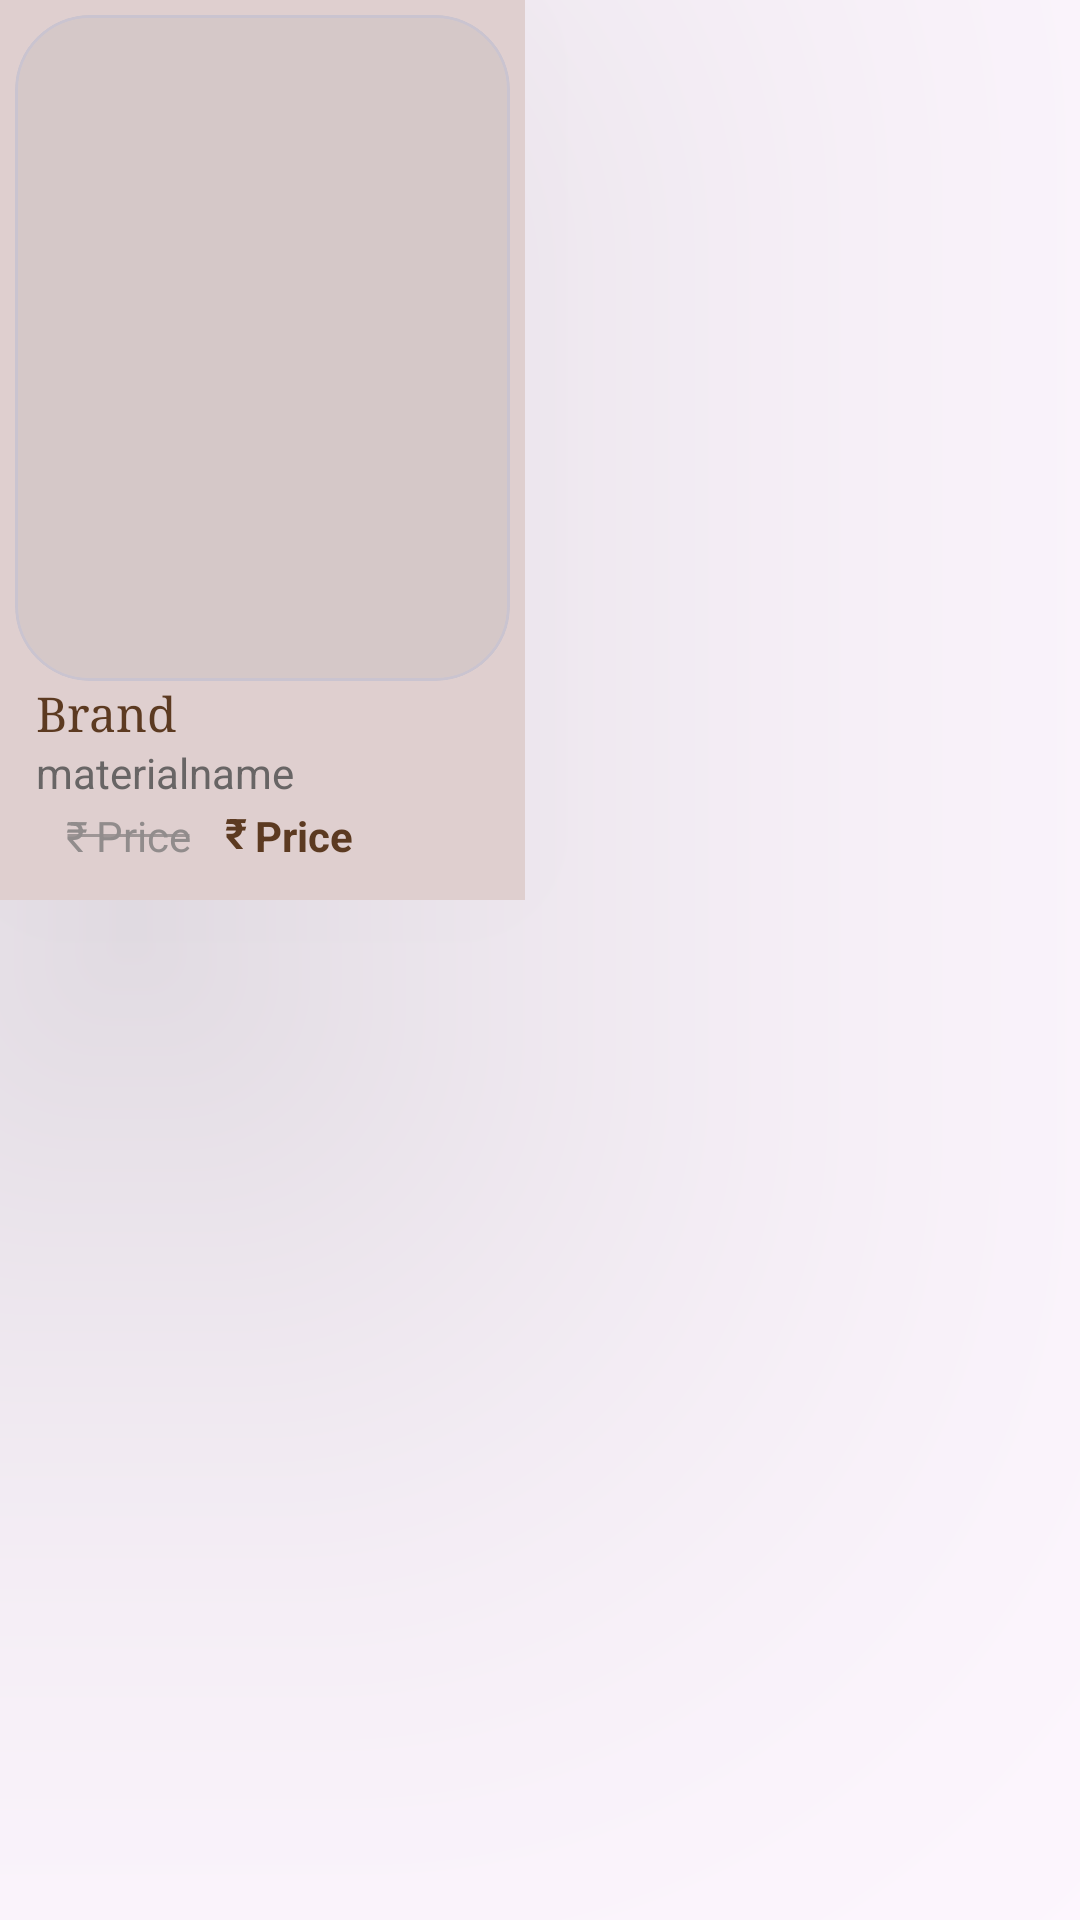

Produce the Android XML layout that renders to this screen, including the resource entries it uses.
<!-- AndroidManifest.xml: application theme Theme.FashionHub -->
<!-- res/layout/subcategoryitem.xml -->
<?xml version="1.0" encoding="utf-8"?>
<androidx.appcompat.widget.LinearLayoutCompat xmlns:android="http://schemas.android.com/apk/res/android"
    android:layout_width="wrap_content"
    android:layout_height="wrap_content"
    android:layout_marginTop="3dp"
    android:layout_marginLeft="2dp"
    xmlns:app="http://schemas.android.com/apk/res-auto">

    <com.google.android.material.card.MaterialCardView
        android:id="@+id/prodcard"
        android:layout_width="175dp"
        app:cardCornerRadius="-10dp"
        app:cardMaxElevation="130dp"
        app:cardElevation="150dp"
        app:strokeWidth="-1dp"
        android:layout_height="300dp">
        <RelativeLayout
            android:layout_width="match_parent"
            android:padding="5dp"
            android:background="#DFCFCF"
            android:layout_height="match_parent">

            <com.google.android.material.card.MaterialCardView
                android:id="@+id/imagecard"
                app:cardCornerRadius="25dp"
                android:layout_width="match_parent"
                android:elevation="20dp"


                android:layout_height="222dp">


            <ImageView
                android:id="@+id/subimage"
                android:layout_width="match_parent"
                android:layout_height="222dp"
                android:scaleType="centerCrop"
                android:src="@drawable/ic_launcher_foreground" />

            </com.google.android.material.card.MaterialCardView>

            <TextView
                android:id="@+id/brand"
                android:layout_width="match_parent"
                android:layout_height="wrap_content"
                android:layout_below="@+id/imagecard"
                android:layout_marginLeft="7dp"
                android:fontFamily="serif"
                android:text="Brand"
                android:textColor="@color/appcolor"
                android:textSize="16dp" />

            <TextView
                android:id="@+id/subname"
                android:layout_width="match_parent"
                android:layout_height="20dp"
                android:layout_marginLeft="7dp"
                android:textColor="#686565"
                android:layout_below="@+id/brand"
                android:text="materialname"/>
            <TextView
                android:id="@+id/rupee"
                android:layout_width="15dp"
                android:layout_height="wrap_content"
                android:layout_below="@+id/subname"
                android:textColor="#918C8C"
                android:layout_marginTop="1dp"
                android:layout_marginLeft="17dp"
                android:background="@drawable/line_background"
                android:text="₹"
                android:textSize="14dp"/>

            <TextView
                android:id="@+id/disPrice"
                android:layout_width="wrap_content"
                android:layout_height="wrap_content"
                android:layout_below="@+id/subname"
                android:layout_marginLeft="27dp"
                android:layout_marginTop="1dp"
                android:background="@drawable/line_background"
                android:text="Price"
                android:textColor="#918C8C"
                android:textSize="14dp" />

            <TextView
                android:layout_width="wrap_content"
                android:layout_height="wrap_content"
                android:layout_below="@+id/subname"
                android:layout_marginLeft="70dp"
                android:text="₹"
                android:textColor="@color/appcolor"
                android:textStyle="bold"
                android:textSize="14dp"
                 />

            <TextView
                android:id="@+id/Price"
                android:layout_width="54dp"
                android:layout_height="wrap_content"
                android:layout_below="@+id/subname"
                android:layout_marginLeft="80dp"
                android:layout_marginTop="1dp"
                android:text="Price"
                android:textColor="@color/appcolor"
                android:textSize="14dp"
                android:textStyle="bold" />

        </RelativeLayout>
    </com.google.android.material.card.MaterialCardView>

</androidx.appcompat.widget.LinearLayoutCompat>
<!-- resources referenced by this layout -->
<resources>
  <color name="appcolor">#5C3A21</color>
  <!-- drawable line_background (drawable) -->
  <?xml version="1.0" encoding="utf-8"?>
  <shape xmlns:android="http://schemas.android.com/apk/res/android"
      android:shape="line">
      <stroke
          android:width="1dp"
          android:color="#9E9696" /> 
  </shape>
  <style name="Theme.FashionHub" parent="Base.Theme.FashionHub" />
  <style name="Base.Theme.FashionHub" parent="Theme.Material3.DayNight.NoActionBar">
          
          <item name="colorPrimary">@color/appcolor</item>
      </style>
</resources>
